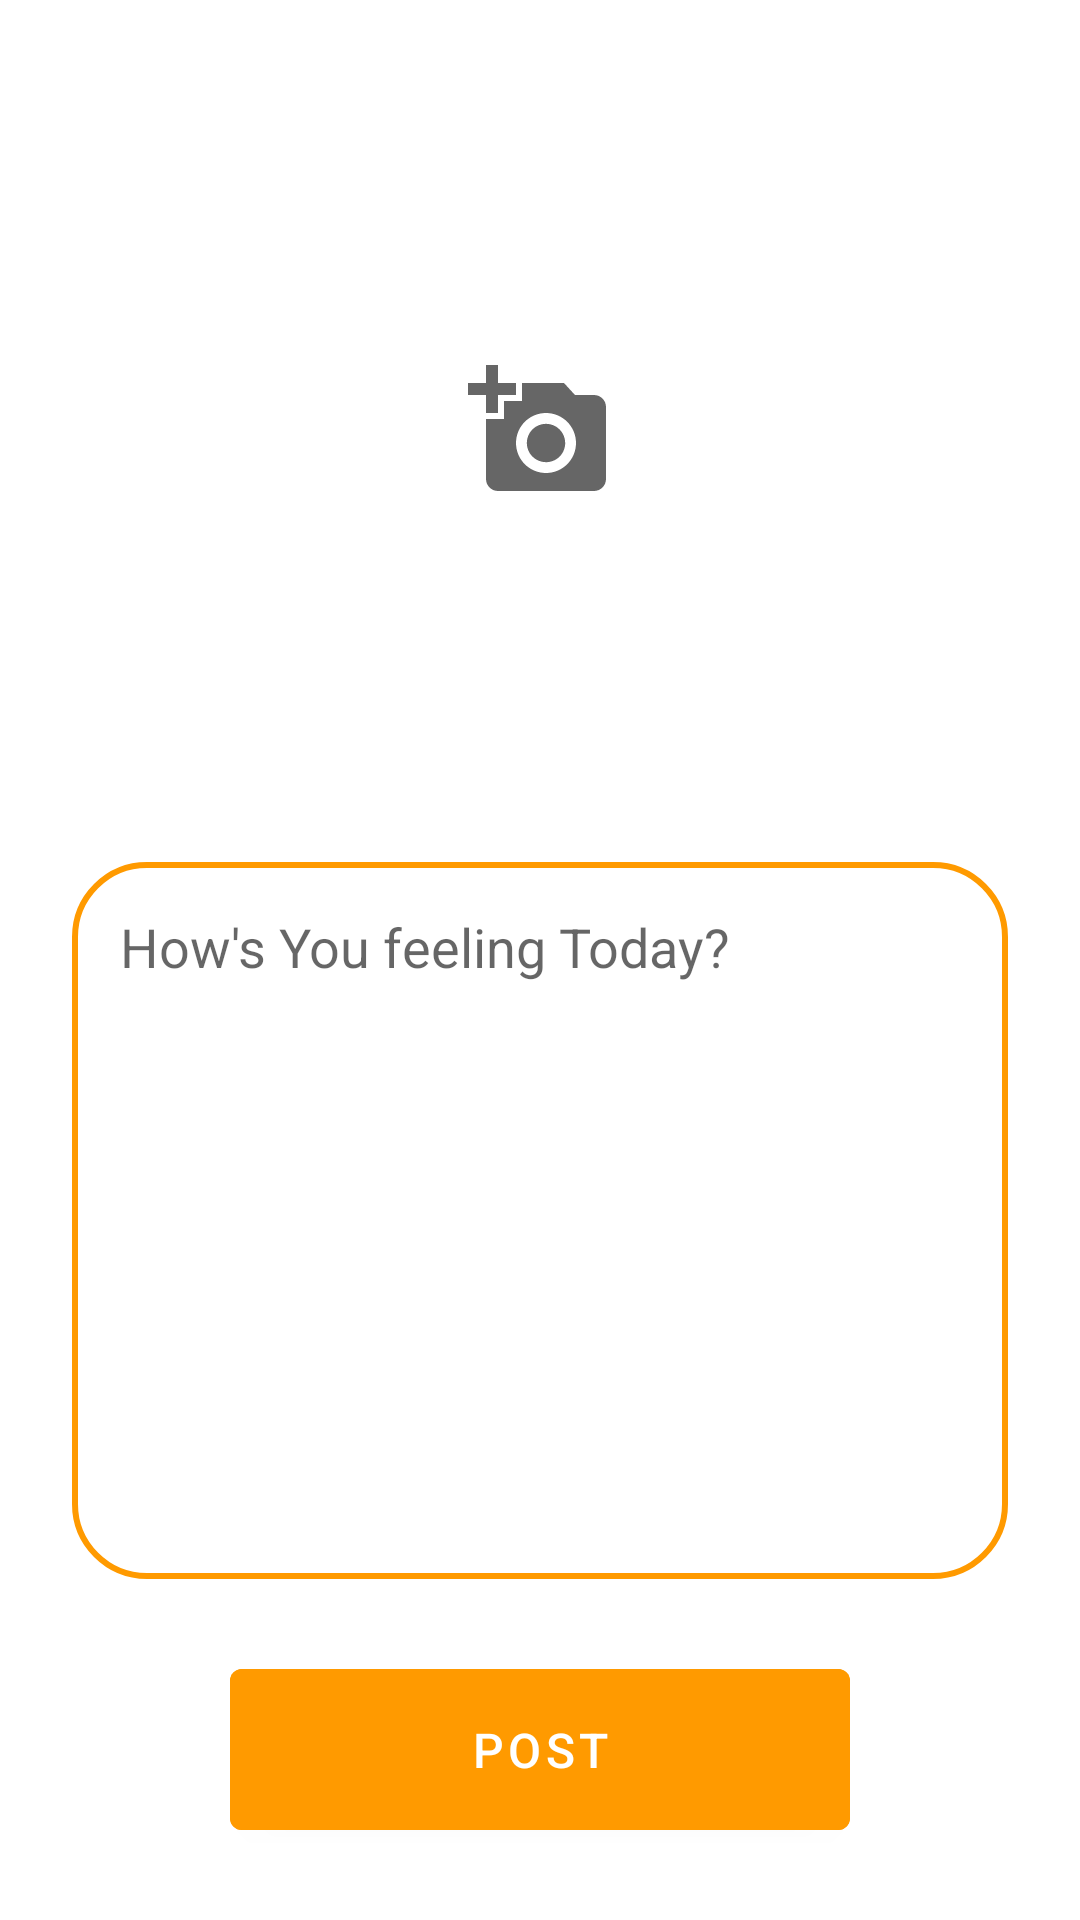

Write the Android layout XML for this screen, with the resource values it uses.
<!-- AndroidManifest.xml: application theme Theme.ChatX -->
<!-- res/layout/activity_create_post.xml -->
<?xml version="1.0" encoding="utf-8"?>
<androidx.constraintlayout.widget.ConstraintLayout xmlns:android="http://schemas.android.com/apk/res/android"
    xmlns:app="http://schemas.android.com/apk/res-auto"
    xmlns:tools="http://schemas.android.com/tools"
    android:layout_width="match_parent"
    android:layout_height="match_parent"
    tools:context=".CreatePostActivity">

    <ImageView
        android:id="@+id/post_image"
        android:layout_width="match_parent"
        android:layout_height="0dp"
        android:layout_margin="24dp"
        android:padding="8dp"
        android:scaleType="center"
        android:src="@drawable/placeholder_image"
        app:layout_constraintBottom_toTopOf="@id/post_text"
        app:layout_constraintEnd_toEndOf="parent"
        app:layout_constraintStart_toStartOf="parent"
        app:layout_constraintTop_toTopOf="parent" />

    <EditText
        android:id="@+id/post_text"
        android:layout_width="0dp"
        android:layout_height="0dp"
        android:background="@drawable/comment_background"
        android:gravity="start"
        android:hint="@string/how_s_you_feeling_today"
        android:padding="16dp"
        app:layout_constraintBottom_toTopOf="@id/btn_post"
        app:layout_constraintEnd_toEndOf="@id/post_image"
        app:layout_constraintStart_toStartOf="@id/post_image"
        app:layout_constraintTop_toBottomOf="@id/post_image" />

    <com.google.android.material.button.MaterialButton
        android:id="@+id/btn_post"
        android:layout_width="wrap_content"
        android:layout_height="wrap_content"
        android:layout_margin="24dp"
        android:backgroundTint="@color/orange"
        android:paddingStart="80dp"
        android:paddingTop="16dp"
        android:paddingEnd="80dp"
        android:paddingBottom="16dp"
        android:text="@string/post"
        android:textSize="16sp"
        app:layout_constraintBottom_toBottomOf="parent"
        app:layout_constraintEnd_toEndOf="parent"
        app:layout_constraintStart_toStartOf="parent"
        app:layout_constraintTop_toBottomOf="@id/post_text" />


</androidx.constraintlayout.widget.ConstraintLayout>
<!-- resources referenced by this layout -->
<resources>
  <color name="orange">#ff9a00</color>
  <!-- drawable comment_background (drawable) -->
  <?xml version="1.0" encoding="utf-8"?>
  <shape xmlns:android="http://schemas.android.com/apk/res/android"
      android:shape="rectangle">
  
      <solid android:color="@android:color/transparent" />
      <corners android:radius="24dp" />
      <stroke
          android:width="2dp"
          android:color="@color/orange" />
  
  </shape>
  <!-- drawable placeholder_image (drawable) -->
  <vector xmlns:android="http://schemas.android.com/apk/res/android"
      android:width="48dp"
      android:height="48dp"
      android:tint="?attr/colorControlNormal"
      android:viewportWidth="24"
      android:viewportHeight="24">
      <path
          android:fillColor="@android:color/white"
          android:pathData="M3,4V1h2v3h3v2H5v3H3V6H0V4H3zM6,10V7h3V4h7l1.83,2H21c1.1,0 2,0.9 2,2v12c0,1.1 -0.9,2 -2,2H5c-1.1,0 -2,-0.9 -2,-2V10H6zM13,19c2.76,0 5,-2.24 5,-5s-2.24,-5 -5,-5s-5,2.24 -5,5S10.24,19 13,19zM9.8,14c0,1.77 1.43,3.2 3.2,3.2s3.2,-1.43 3.2,-3.2s-1.43,-3.2 -3.2,-3.2S9.8,12.23 9.8,14z" />
  </vector>
  <string name="how_s_you_feeling_today">How\'s You feeling Today?</string>
  <string name="post">Post</string>
  <style name="Theme.ChatX" parent="Theme.MaterialComponents.Light.NoActionBar">
          
          <item name="colorPrimary">@color/emerald</item>
          <item name="colorPrimaryVariant">@color/orange</item>
          <item name="colorOnPrimary">@color/white</item>
          
          <item name="colorSecondary">@color/green</item>
          <item name="colorSecondaryVariant">@color/yellow</item>
          <item name="colorOnSecondary">@color/black</item>
          
          <item name="android:statusBarColor" tools:targetApi="l">@color/emerald</item>
          
      </style>
  <color name="emerald">#64cc54</color>
  <color name="white">#ffffff</color>
  <color name="green">#a4e547</color>
  <color name="yellow">#ffd248</color>
  <color name="black">#FF000000</color>
</resources>
